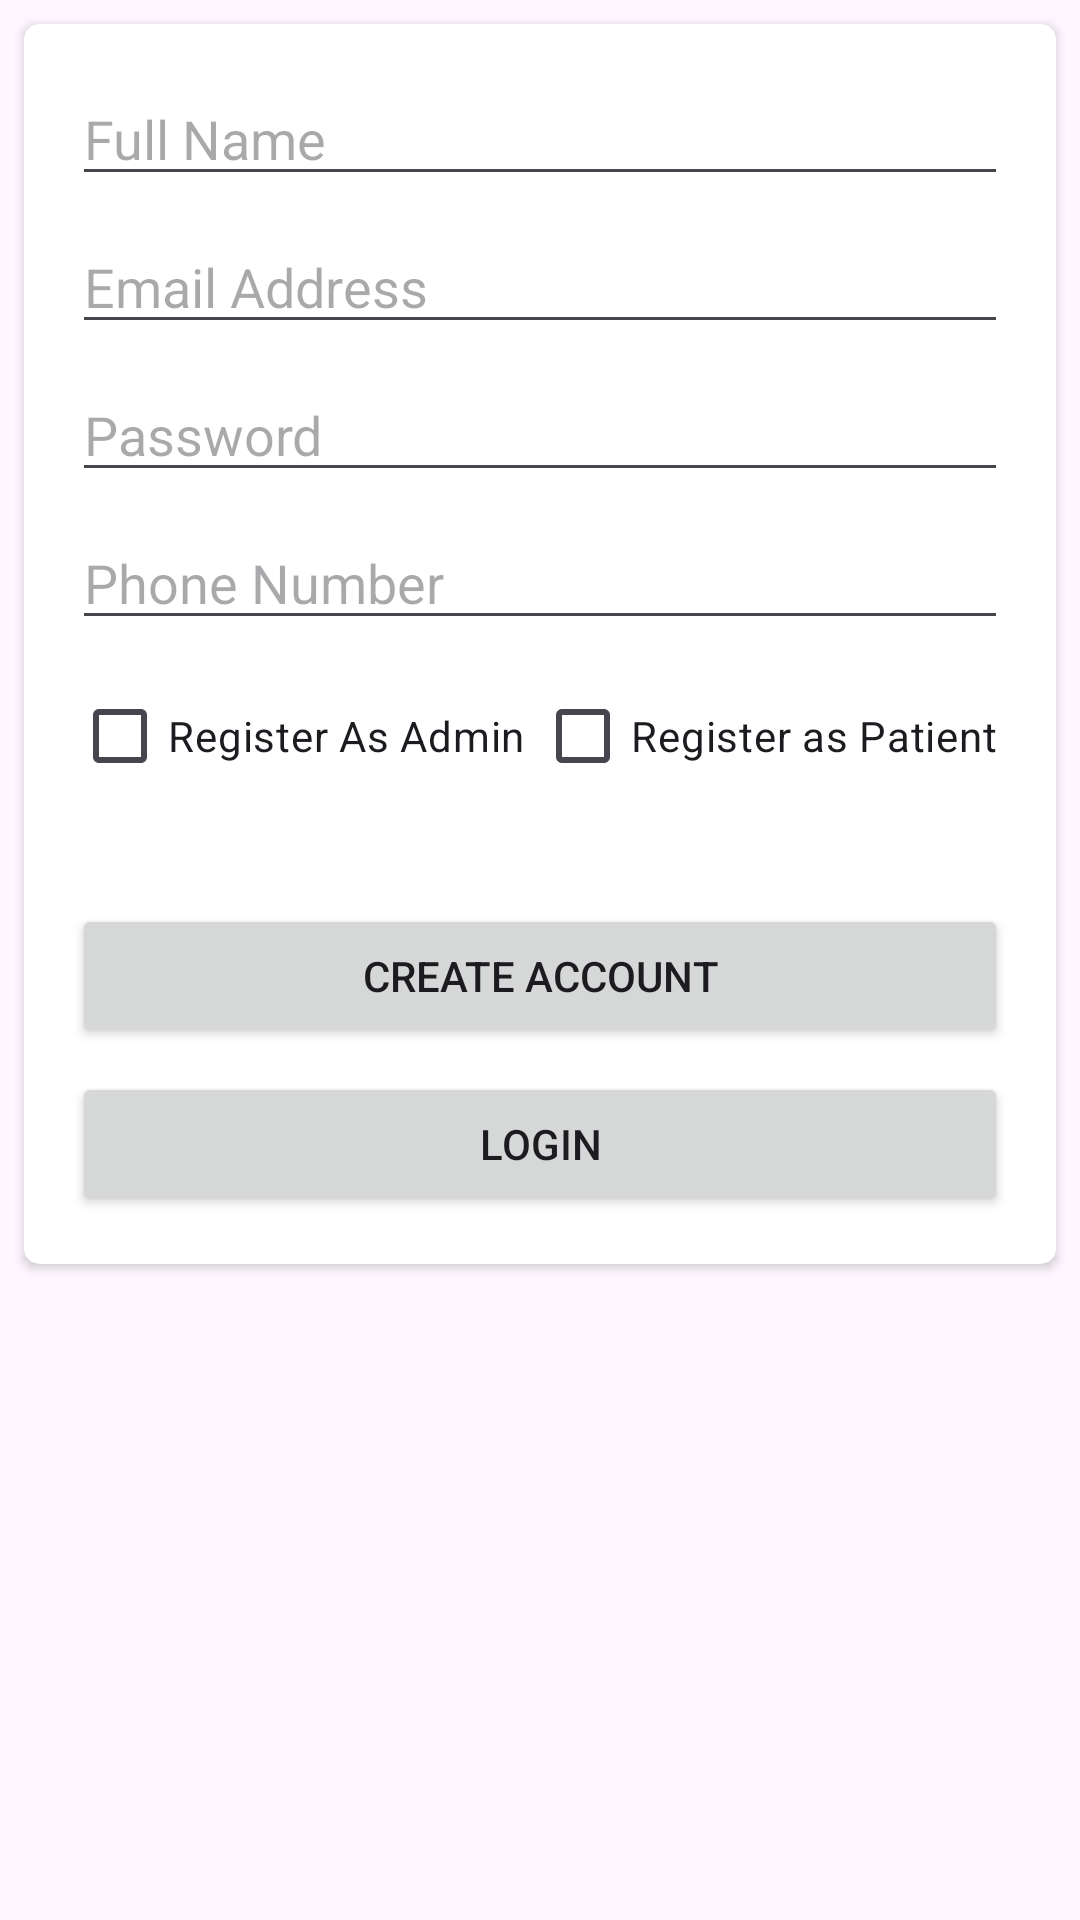

Here is an Android app screen rendered from its layout file. Give the layout XML and the strings, colors and styles it references.
<!-- AndroidManifest.xml: application theme Theme.AppICU -->
<!-- res/layout/activity_register.xml -->
<?xml version="1.0" encoding="utf-8"?>
<androidx.constraintlayout.widget.ConstraintLayout xmlns:android="http://schemas.android.com/apk/res/android"
    xmlns:app="http://schemas.android.com/apk/res-auto"
    xmlns:tools="http://schemas.android.com/tools"
    android:layout_width="match_parent"
    android:layout_height="match_parent"
    tools:context=".Register">

    <androidx.cardview.widget.CardView
        android:layout_width="0dp"
        android:layout_height="wrap_content"
        android:layout_marginStart="8dp"
        android:layout_marginTop="8dp"
        android:layout_marginEnd="8dp"
        app:cardCornerRadius="5dp"
        app:layout_constraintEnd_toEndOf="parent"
        app:layout_constraintStart_toStartOf="parent"
        app:layout_constraintTop_toTopOf="parent">

        <androidx.constraintlayout.widget.ConstraintLayout
            android:layout_width="match_parent"
            android:layout_height="match_parent">

            <EditText
                android:id="@+id/registerName"
                android:layout_width="0dp"
                android:layout_height="wrap_content"
                android:layout_marginStart="16dp"
                android:layout_marginTop="16dp"
                android:layout_marginEnd="16dp"
                android:ems="10"
                android:hint="Full Name"
                android:inputType="textPersonName"
                app:layout_constraintEnd_toEndOf="parent"
                app:layout_constraintStart_toStartOf="parent"
                app:layout_constraintTop_toTopOf="parent" />

            <EditText
                android:id="@+id/registerEmail"
                android:layout_width="0dp"
                android:layout_height="wrap_content"
                android:layout_marginStart="16dp"
                android:layout_marginTop="8dp"
                android:layout_marginEnd="16dp"
                android:ems="10"
                android:hint="Email Address"
                android:inputType="textEmailAddress"
                app:layout_constraintEnd_toEndOf="parent"
                app:layout_constraintStart_toStartOf="parent"
                app:layout_constraintTop_toBottomOf="@+id/registerName" />

            <EditText
                android:id="@+id/registerPassword"
                android:layout_width="0dp"
                android:layout_height="wrap_content"
                android:layout_marginStart="16dp"
                android:layout_marginTop="8dp"
                android:layout_marginEnd="16dp"
                android:ems="10"
                android:hint="Password"
                android:inputType="textPassword"
                app:layout_constraintEnd_toEndOf="parent"
                app:layout_constraintStart_toStartOf="parent"
                app:layout_constraintTop_toBottomOf="@+id/registerEmail" />

            <EditText
                android:id="@+id/registerPhone"
                android:layout_width="0dp"
                android:layout_height="wrap_content"
                android:layout_marginStart="16dp"
                android:layout_marginTop="8dp"
                android:layout_marginEnd="16dp"
                android:ems="10"
                android:hint="Phone Number"
                android:inputType="phone"
                app:layout_constraintEnd_toEndOf="parent"
                app:layout_constraintStart_toStartOf="parent"
                app:layout_constraintTop_toBottomOf="@+id/registerPassword" />

            <CheckBox
                android:id="@+id/isAdmin"
                android:layout_width="wrap_content"
                android:layout_height="wrap_content"
                android:layout_marginStart="16dp"
                android:layout_marginTop="8dp"
                android:text="Register As Admin"
                app:layout_constraintStart_toStartOf="parent"
                app:layout_constraintTop_toBottomOf="@+id/registerPhone" />

            <CheckBox
                android:id="@+id/isPatient"
                android:layout_width="wrap_content"
                android:layout_height="wrap_content"
                android:layout_marginTop="8dp"
                android:layout_marginEnd="16dp"
                android:text="Register as Patient"
                app:layout_constraintEnd_toEndOf="parent"
                app:layout_constraintStart_toEndOf="@+id/isAdmin"
                app:layout_constraintTop_toBottomOf="@+id/registerPhone" />

            <Button
                android:id="@+id/registerBtn"
                android:layout_width="0dp"
                android:layout_height="wrap_content"
                android:layout_marginStart="16dp"
                android:layout_marginTop="32dp"
                android:layout_marginEnd="16dp"
                android:text="Create Account"
                app:layout_constraintEnd_toEndOf="parent"
                app:layout_constraintStart_toStartOf="parent"
                app:layout_constraintTop_toBottomOf="@+id/isPatient" />

            <Button
                android:id="@+id/gotoLogin"
                android:layout_width="0dp"
                android:layout_height="wrap_content"
                android:layout_marginStart="16dp"
                android:layout_marginTop="8dp"
                android:layout_marginEnd="16dp"
                android:layout_marginBottom="16dp"
                android:text="Login"
                app:layout_constraintBottom_toBottomOf="parent"
                app:layout_constraintEnd_toEndOf="parent"
                app:layout_constraintStart_toStartOf="parent"
                app:layout_constraintTop_toBottomOf="@+id/registerBtn" />

        </androidx.constraintlayout.widget.ConstraintLayout>
    </androidx.cardview.widget.CardView>
</androidx.constraintlayout.widget.ConstraintLayout>
<!-- resources referenced by this layout -->
<resources>
  <style name="Theme.AppICU" parent="Base.Theme.AppICU" />
  <style name="Base.Theme.AppICU" parent="Theme.Material3.DayNight.NoActionBar">
          
          
      </style>
</resources>
